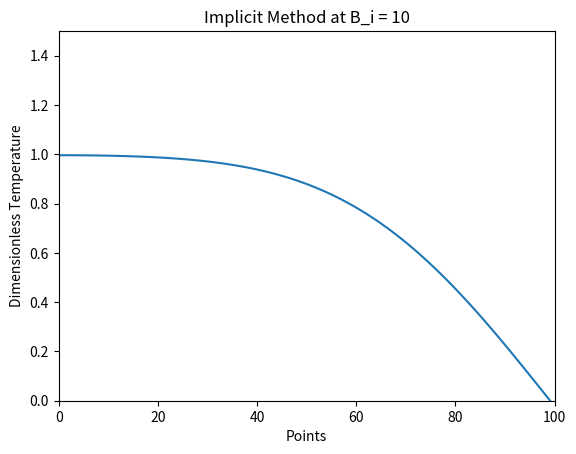
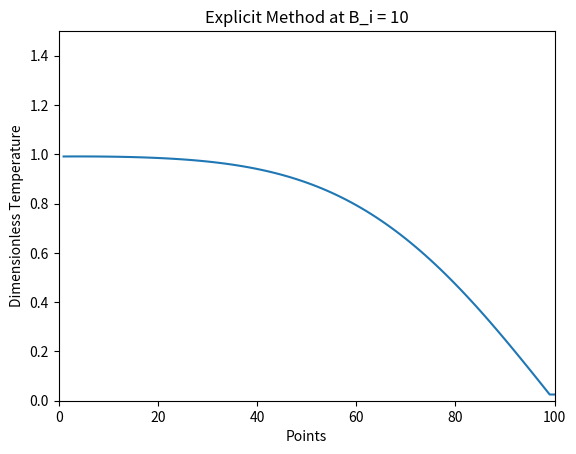

Write the Python code that produced these figures, in order.
#!/usr/bin/env python3
# -*- coding: utf-8 -*-
"""
Created on Tues Apr 19 17:39:00 2022

@author: ryanhuang
"""

import matplotlib.pyplot as plt 
import numpy as np
from numpy.linalg import inv


# number of gridpoints
N = 100
    
# boundary conditions
T1, T2 = 0, 0

# time step and space step
DT, DX = 0.00001, 0.01

r = DT / (DX**2)   # r = 0.1

# constants
T_i     = 1
B_i     = 10


def heat_eq(T1, T2, T3, non_homo):
    '''
    Discretized heat equation to calculate the next temperature at a specific grid point
    '''
    if non_homo:
        new_T = r * T1 + (1 - 2*r) * T2 + r * T3
    else:
        new_T = r * T1 + (1 - 2*r) * T2 + r * T3 - 2 * DT
    
    return new_T


def update(temperatures, non_homo):
    ''' 
    Input a list of temperature values
    
    Output a new list of temperature values for the next timestep based on the discretized heat equation
    
    '''
    temp = []
    
    for i in range(1, len(temperatures) - 1):
        if i - 1 == 0: 
            temp.append(heat_eq(T1, temperatures[i], temperatures[i+1], non_homo))
        elif i + 1 == 100:
            temp.append(heat_eq(temperatures[0], temperatures[i], T2, non_homo))
        else:
            temp.append(heat_eq(temperatures[i-1], temperatures[i], temperatures[i+1], non_homo))
    
    return temp


def main():
    '''
    --------------------------------------------------------------------------
    implicit method
    
    '''
    

        
    # setup the RHS and LHS matrices
    a = np.zeros((N+1, N+1))
    b = np.zeros((N+1,1))
    b.fill(T_i)
    
    for i in range(0, N-1):
        a[i+1][i] = -r
        a[i+1][i+1] = (1 + 2*r)
        a[i+1][i+2] = -r
        
    # boundary conditions
    a[0][0] = 1
    a[0][1] = -1
    a[1][0] = 0
    a[1][1] = 1 + r
    
    a[N][N-1] = 1
    a[N][N] = 1 + DX*B_i 

    a_inv = inv(a)

    for i in range(5000):
        new = np.matmul(a_inv, b)
        b = new
        b[0] = b[1]

    
    plt.figure(1)
    plt.title(f"Implicit Method at B_i = {B_i}")
    plt.xlabel("Points")
    plt.ylabel("Dimensionless Temperature")
    plt.plot(list(range(len(b.transpose()[0]))), b.transpose()[0])
    plt.axis([0, N, 0, 1.5])
    plt.show()

    
    
    '''
    --------------------------------------------------------------------------
    explicit method
    
    '''
    
    # initialize temperature values at T_i
    T = [T1] + [1 for i in range(N - 2)] + [T2]

    # run for 5000 steps
    for i in range(5000):
        
        new = [T1] + update(T, non_homo = True) + [T2]
        T = new
        T[0] = T[1]
        
        T[N-1] = T[N-2]/(1+0.01*DX)
        
    plt.figure(2)
    plt.title(f"Explicit Method at B_i = {B_i}")
    
    # plot the final temperature distribution
    plt.plot(list(range(1,N+1)), list(reversed(T)))
    plt.axis([0, N, 0, 1.5])
    plt.xlabel("Points")
    plt.ylabel("Dimensionless Temperature")
    plt.show()

        

if __name__ == "__main__":
    main()











